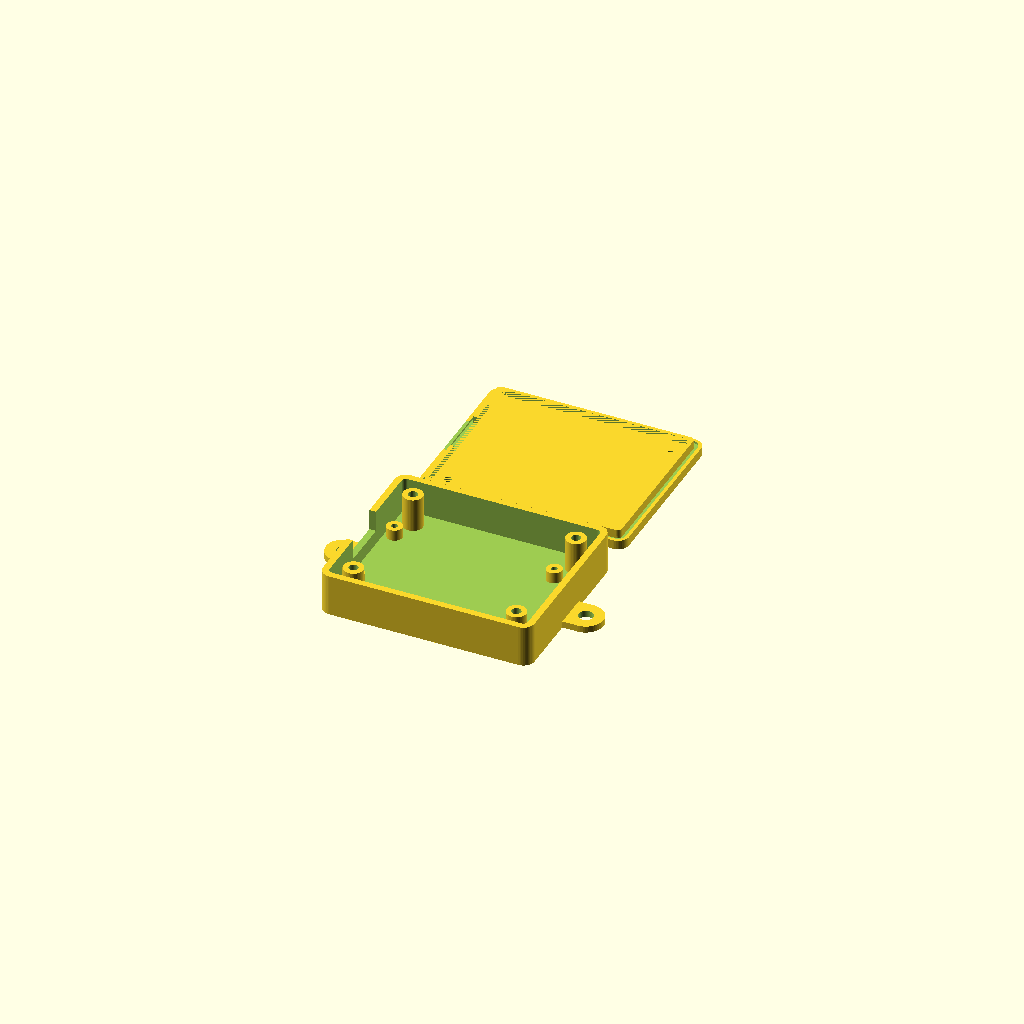
Cell 1 — every parameter at its default value.
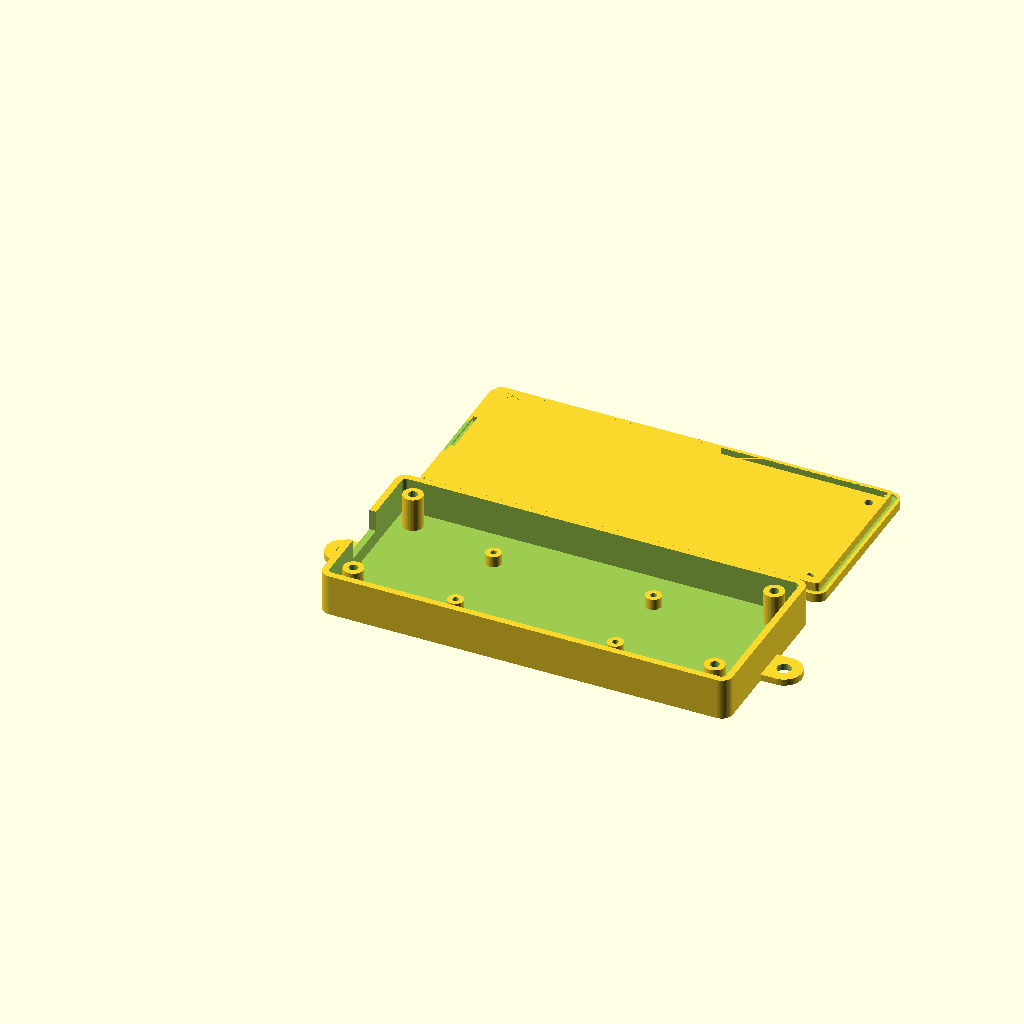
Cell 2 — inside_length set to 180, the other parameters unchanged.
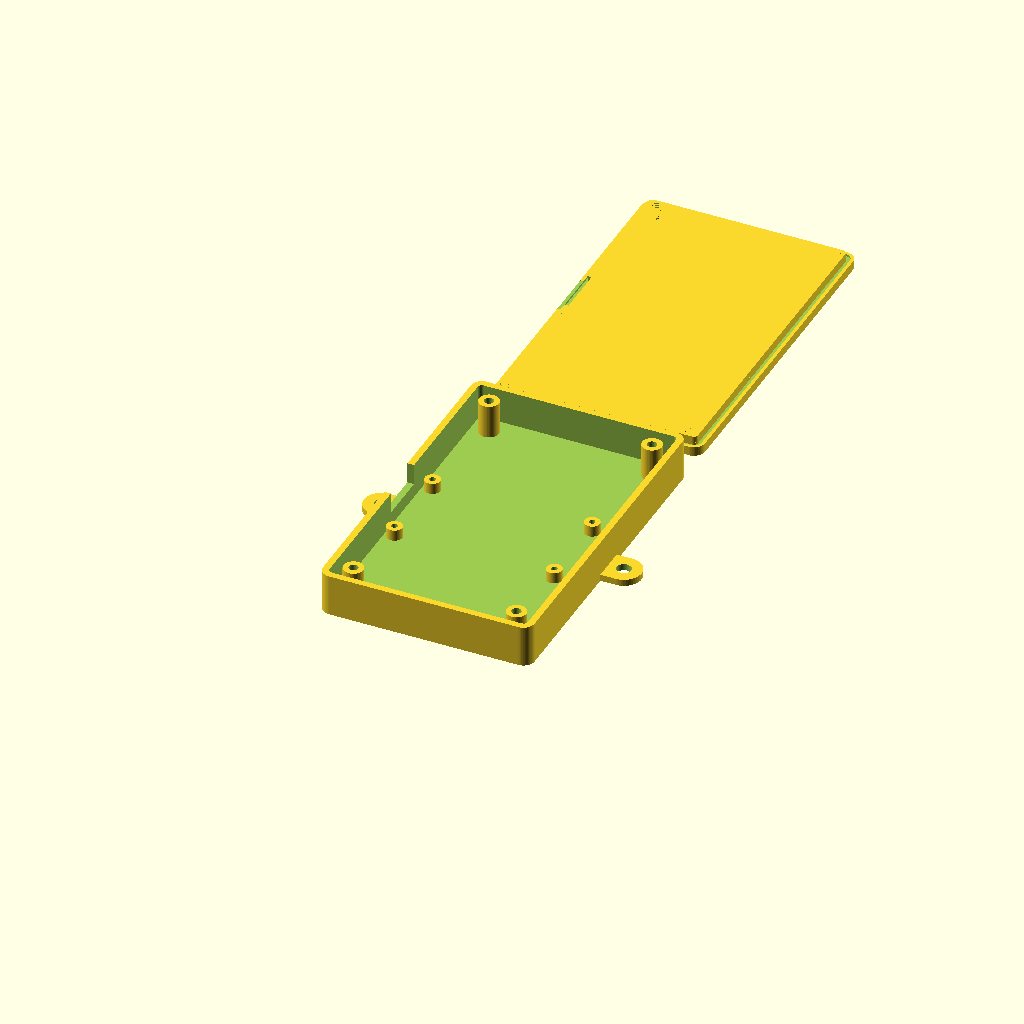
Cell 3: the same model with inside_width = 148.
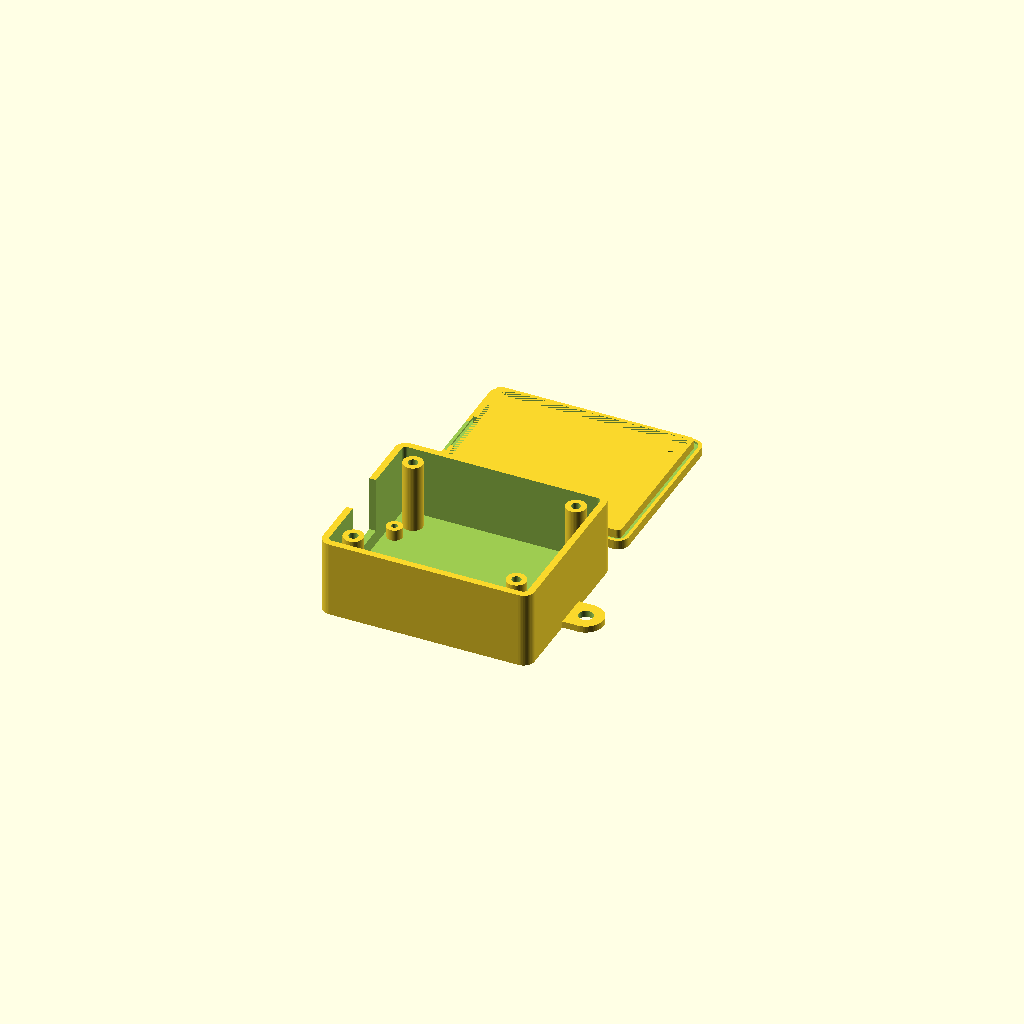
Cell 4: inside_height = 32 (everything else at default).
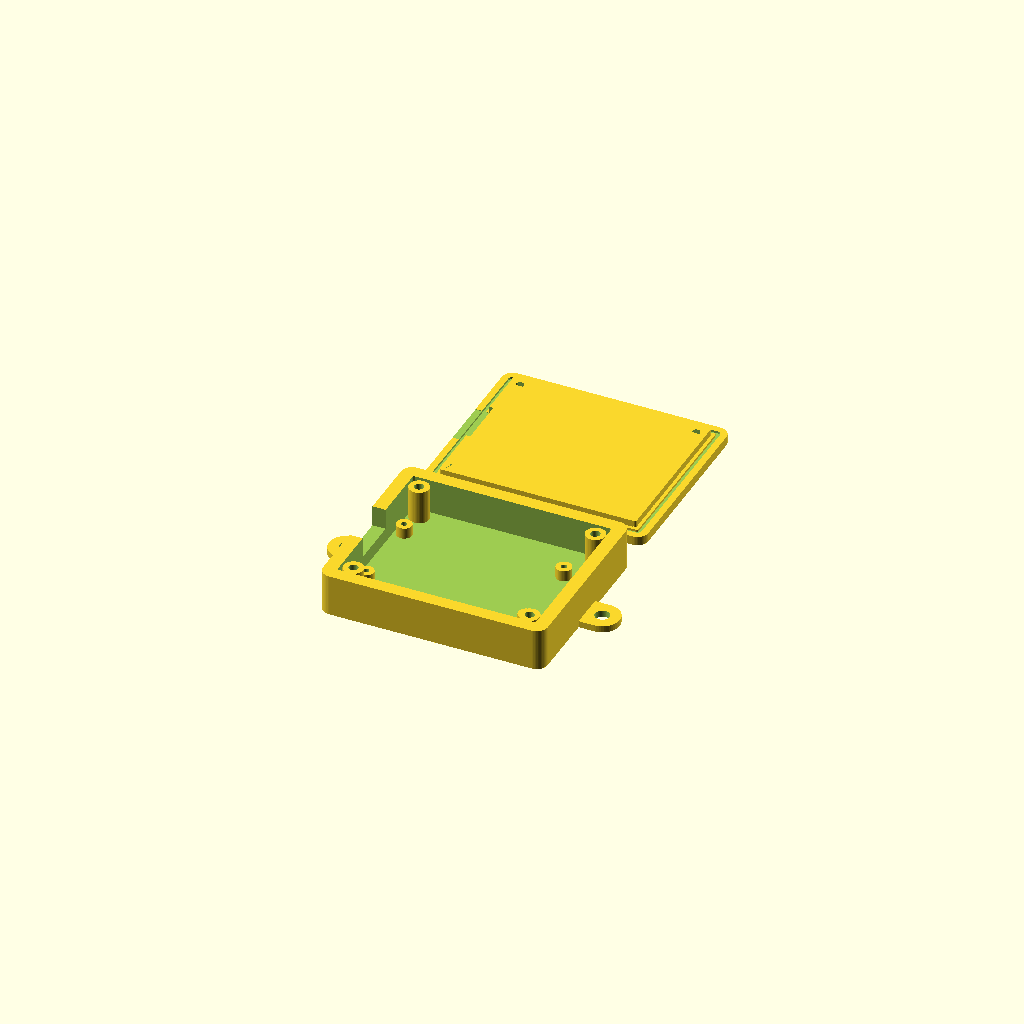
Cell 5: the same model with wall = 6.
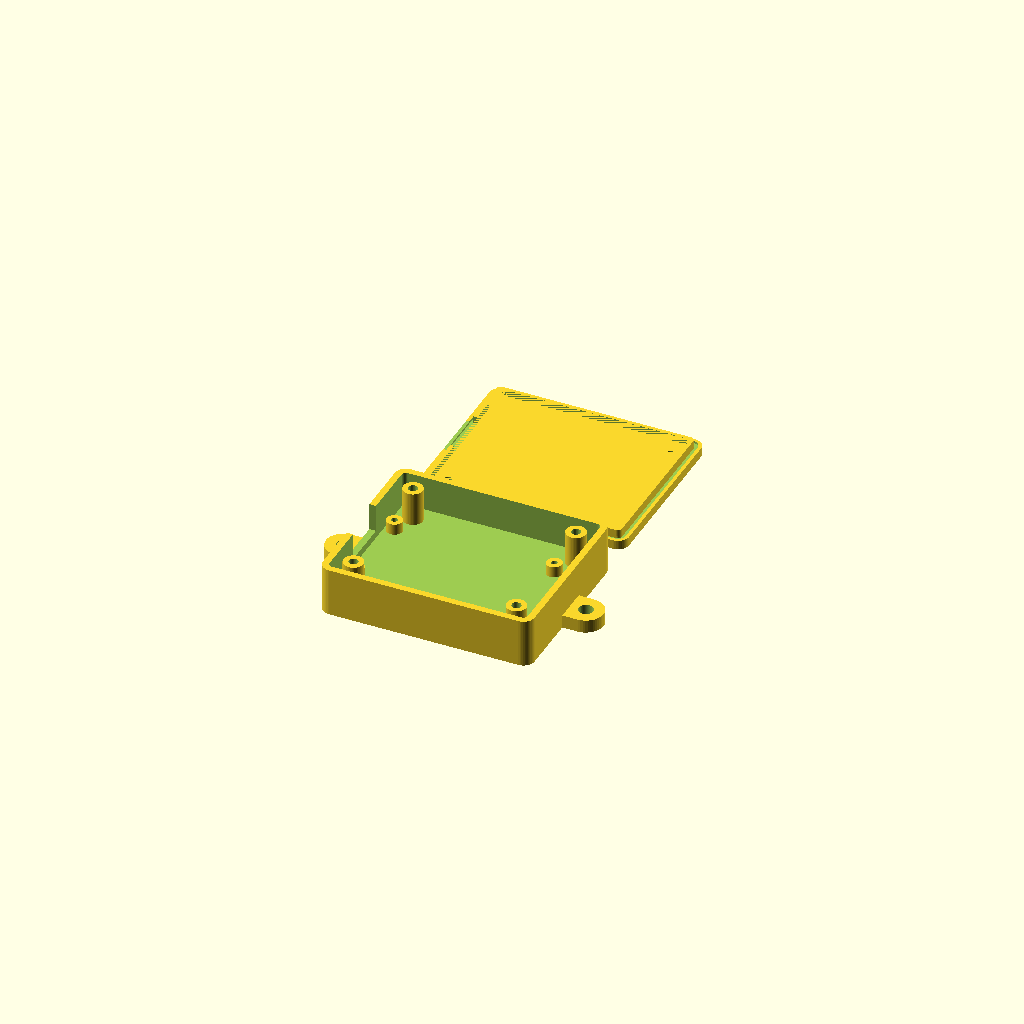
Cell 6: the same model with floor_thickness = 6.
One fixed orthographic camera (rotation 55°, 0°, 25°; colour scheme Cornfield) for every cell.
OpenSCAD source file enclosure/controller_enclosure.scad:
/*
  Preliminary auxiliary marker-lamp controller enclosure.
  Units: millimeters.

  Export base and lid separately by changing `part`.
*/

part = "assembly"; // "base", "lid", or "assembly"

inside_length = 90;
inside_width = 74;
inside_height = 16;
wall = 3;
floor_thickness = 3;
// A 4.2 mm roof leaves 1.2 mm of material beneath the 3 mm-deep lid-screw
// counterbores.  The previous 3 mm roof was too thin to recess the heads.
lid_thickness = 4.2;
corner_radius = 5;
lid_clearance = 0.30;

lid_screw_clearance_diameter = 3.6;
lid_screw_head_diameter = 5.8;
lid_screw_head_recess_depth = 3.0;
lid_insert_hole_diameter = 4.2;
lid_insert_depth = 5.5;
screw_boss_diameter = 9;
screw_edge_offset = 11;
// Keep heat-set-insert flare/squeeze-out below the base rim so it cannot
// interfere with the underside of the lid.
screw_boss_top_setback = 0.75;

pcb_length = 80;
pcb_width = 45;
pcb_hole_spacing_x = 72;
pcb_hole_spacing_y = 37;
pcb_standoff_height = 5;
pcb_screw_diameter = 2.7;
pcb_shift_x = -4.5;
pcb_far_standoff_adjust_x = 0.5;

// Opening for the 4-position TBP01P1-508 mating plug.  The plug is
// 20.32 mm long and approximately 15 x 18 mm in cross-section.  A top-open
// notch avoids an unsupported bridge and permits insertion from outside.
j1_center_from_pcb_edge = 23.62;
j1_opening_width = 22.5;
j1_opening_bottom = 9.5;

mount_tab_length = 14;
mount_tab_width = 16;
mount_hole_diameter = 6.5;

gasket_width = 1.8;
gasket_depth = 1.0;

outer_length = inside_length + 2 * wall;
outer_width = inside_width + 2 * wall;
base_height = inside_height + floor_thickness;
pcb_edge_y = (outer_width - pcb_width) / 2;
j1_lid_relief_center_y = pcb_edge_y + j1_center_from_pcb_edge;
// The lid is printed exterior-face down and flipped about Y for assembly.
// Its printable relief therefore remains mirrored relative to the base notch.
j1_base_opening_center_y = outer_width - j1_lid_relief_center_y;

$fn = 48;

module rounded_box(size, radius) {
    hull() {
        for (x = [radius, size[0] - radius])
            for (y = [radius, size[1] - radius])
                translate([x, y, 0])
                    cylinder(r = radius, h = size[2]);
    }
}

module mounting_tab(y_center) {
    translate([-mount_tab_length, y_center - mount_tab_width / 2, 0])
        difference() {
            hull() {
                translate([mount_tab_length, 0, 0])
                    cube([1, mount_tab_width, floor_thickness]);
                translate([mount_tab_length / 2, mount_tab_width / 2, 0])
                    cylinder(d = mount_tab_width, h = floor_thickness);
            }
            translate([mount_tab_length / 2, mount_tab_width / 2, -0.1])
                cylinder(d = mount_hole_diameter,
                         h = floor_thickness + 0.2);
        }
}

module enclosure_screw_boss(x, y) {
    translate([x, y, floor_thickness - 0.1])
        difference() {
            cylinder(d = screw_boss_diameter,
                     h = inside_height + 0.1 - screw_boss_top_setback);
            // Blind pocket entered from the top for a common M3 heat-set
            // insert.  Tune diameter/depth to the inserts actually used.
            translate([0, 0,
                       inside_height - screw_boss_top_setback
                       - lid_insert_depth])
                cylinder(d = lid_insert_hole_diameter,
                         h = lid_insert_depth + 0.3);
        }
}

module pcb_standoff(x, y) {
    translate([x, y, floor_thickness - 0.1])
        difference() {
            cylinder(d = 7, h = pcb_standoff_height + 0.1);
            translate([0, 0, -0.1])
                cylinder(d = pcb_screw_diameter,
                         h = pcb_standoff_height + 0.4);
        }
}

module base() {
    difference() {
        union() {
            difference() {
                rounded_box(
                    [outer_length, outer_width, base_height],
                    corner_radius
                );
                translate([wall, wall, floor_thickness])
                    rounded_box(
                        [inside_length, inside_width,
                         inside_height + 0.1],
                        max(corner_radius - wall, 1)
                    );
            }
            mounting_tab(outer_width / 2);
            translate([outer_length, outer_width, 0])
                rotate([0, 0, 180])
                    mounting_tab(outer_width / 2);

            for (x = [screw_edge_offset,
                      outer_length - screw_edge_offset])
                for (y = [screw_edge_offset,
                          outer_width - screw_edge_offset])
                    enclosure_screw_boss(x, y);

            for (x = [(outer_length - pcb_hole_spacing_x) / 2
                      + pcb_shift_x,
                      (outer_length + pcb_hole_spacing_x) / 2
                      + pcb_shift_x + pcb_far_standoff_adjust_x])
                for (y = [(outer_width - pcb_hole_spacing_y) / 2,
                          (outer_width + pcb_hole_spacing_y) / 2])
                    pcb_standoff(x, y);
        }

        // Direct-access notch for inserting the wire-side J1 plug through
        // the left wall.  It remains open at the top for support-free print.
        translate([-0.1,
                   j1_base_opening_center_y - j1_opening_width / 2,
                   j1_opening_bottom])
            cube([wall + 0.2,
                  j1_opening_width,
                  base_height - j1_opening_bottom + 0.2]);
    }
}

module lid() {
    lip_height = 3;
    lip_wall = 1.6;

    difference() {
        union() {
            rounded_box(
                [outer_length, outer_width, lid_thickness],
                corner_radius
            );
            translate([wall + lid_clearance,
                       wall + lid_clearance,
                       lid_thickness - 0.1])
                difference() {
                    rounded_box(
                        [inside_length - 2 * lid_clearance,
                         inside_width - 2 * lid_clearance,
                         lip_height + 0.1],
                        max(corner_radius - wall, 1)
                    );
                    translate([lip_wall, lip_wall, -0.1])
                        rounded_box(
                            [inside_length - 2 * lid_clearance
                             - 2 * lip_wall,
                             inside_width - 2 * lid_clearance
                             - 2 * lip_wall,
                             lip_height + 0.2],
                            max(corner_radius - wall - lip_wall, 0.8)
                        );
                }
        }

        for (x = [screw_edge_offset,
                  outer_length - screw_edge_offset])
            for (y = [screw_edge_offset,
                      outer_width - screw_edge_offset])
                union() {
                    // Through clearance for the M3 screw shank.
                    translate([x, y, -0.1])
                        cylinder(d = lid_screw_clearance_diameter,
                                 h = lid_thickness + lip_height + 0.2);
                    // Flat-bottom recess entered from the exterior face.
                    // 0.3 mm radial clearance accommodates a nominal
                    // 5.5 mm-diameter screw head and print tolerance.
                    translate([x, y, -0.1])
                        cylinder(d = lid_screw_head_diameter,
                                 h = lid_screw_head_recess_depth + 0.1);
                }

        // Remove the lid lip above J1 while retaining the solid lid roof.
        translate([-0.1,
                   j1_lid_relief_center_y - j1_opening_width / 2,
                   lid_thickness - 0.15])
            cube([wall + lid_clearance + lip_wall + 0.3,
                  j1_opening_width,
                  lip_height + 0.4]);

        // Shallow gasket channel on the underside.
        translate([wall / 2, wall / 2, lid_thickness - gasket_depth])
            difference() {
                rounded_box(
                    [outer_length - wall,
                     outer_width - wall,
                     gasket_depth + 0.1],
                    max(corner_radius - wall / 2, 1)
                );
                translate([gasket_width, gasket_width, -0.1])
                    rounded_box(
                        [outer_length - wall - 2 * gasket_width,
                         outer_width - wall - 2 * gasket_width,
                         gasket_depth + 0.3],
                        max(corner_radius - wall / 2
                            - gasket_width, 0.8)
                    );
            }
    }
}

if (part == "base") {
    base();
} else if (part == "lid") {
    lid();
} else {
    base();
    translate([0, outer_width + 12, 0])
        lid();
}
Parameter table extracted from the source (name, type, default, range or options):
part: string, default "assembly"
inside_length: number, default 90
inside_width: number, default 74
inside_height: number, default 16
wall: number, default 3
floor_thickness: number, default 3
lid_thickness: number, default 4.2
corner_radius: number, default 5
lid_clearance: number, default 0.3
lid_screw_clearance_diameter: number, default 3.6
lid_screw_head_diameter: number, default 5.8
lid_screw_head_recess_depth: number, default 3
lid_insert_hole_diameter: number, default 4.2
lid_insert_depth: number, default 5.5
screw_boss_diameter: number, default 9
screw_edge_offset: number, default 11
screw_boss_top_setback: number, default 0.75
pcb_length: number, default 80
pcb_width: number, default 45
pcb_hole_spacing_x: number, default 72
pcb_hole_spacing_y: number, default 37
pcb_standoff_height: number, default 5
pcb_screw_diameter: number, default 2.7
pcb_shift_x: number, default -4.5
pcb_far_standoff_adjust_x: number, default 0.5
j1_center_from_pcb_edge: number, default 23.62
j1_opening_width: number, default 22.5
j1_opening_bottom: number, default 9.5
mount_tab_length: number, default 14
mount_tab_width: number, default 16
mount_hole_diameter: number, default 6.5
gasket_width: number, default 1.8
gasket_depth: number, default 1
